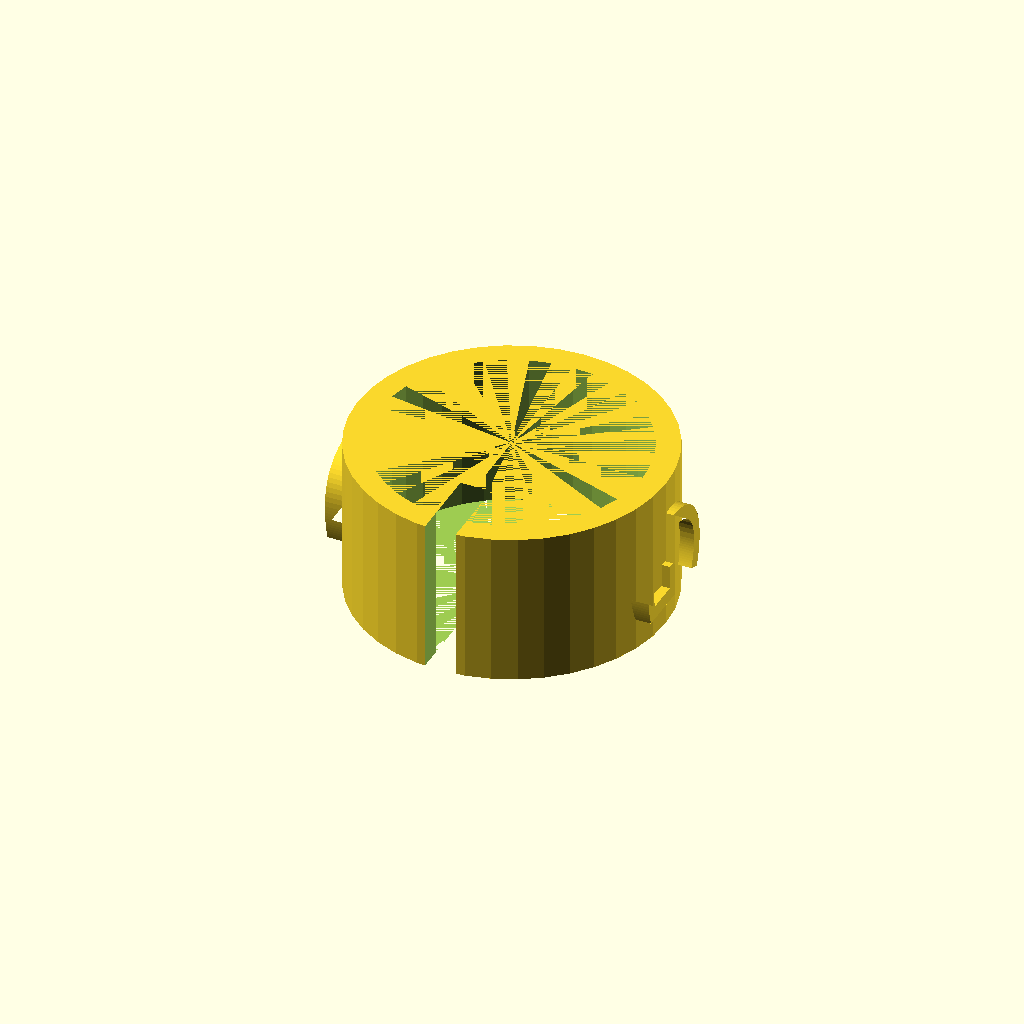
Cell 1: rendered with the file's own defaults.
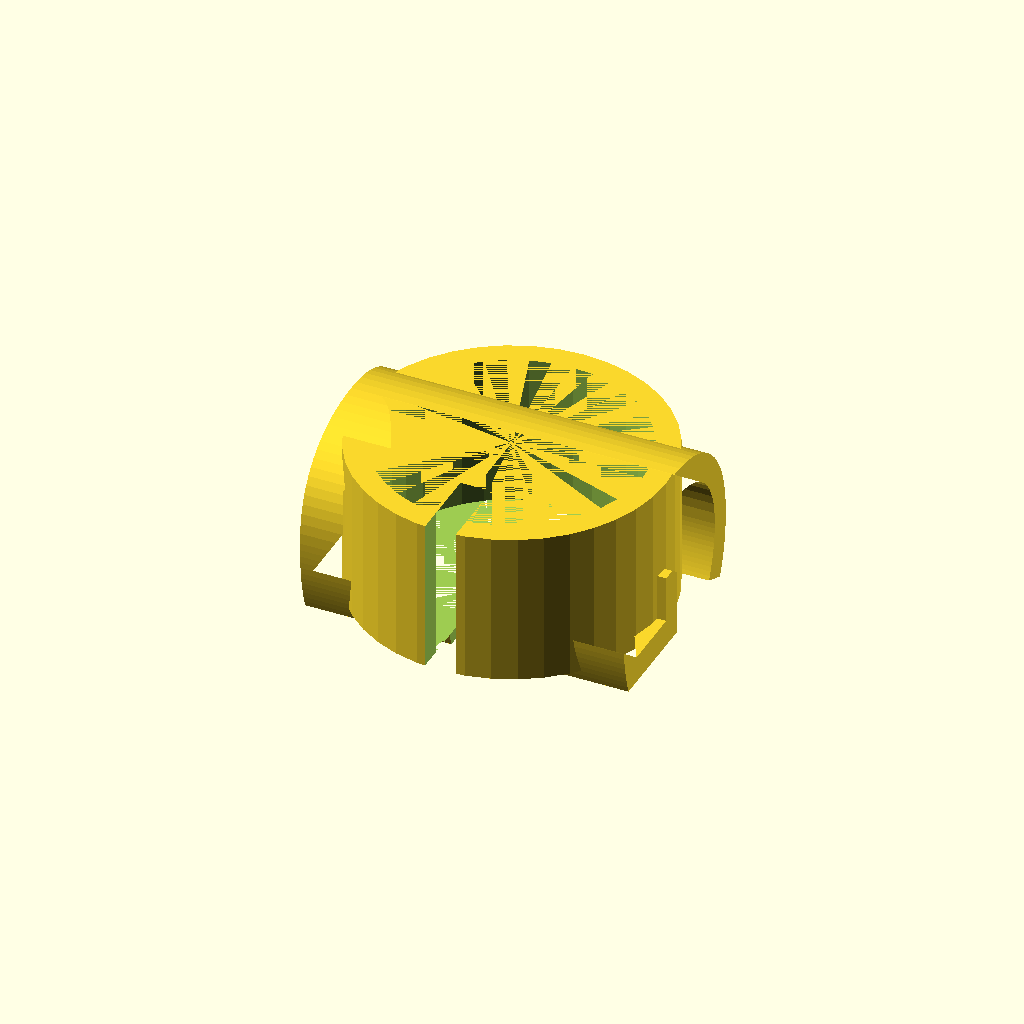
Cell 2: the same model with textSize = 14.
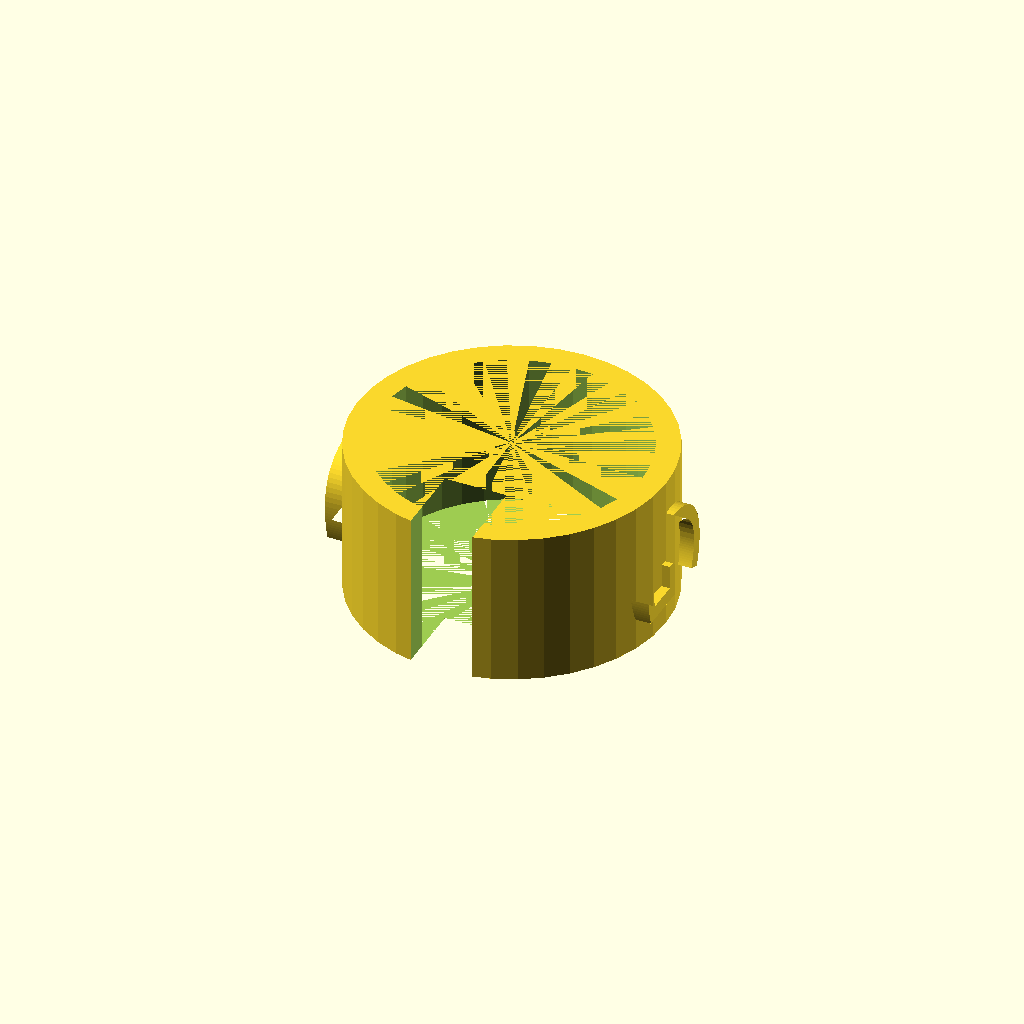
Cell 3 — opening set to 4, the other parameters unchanged.
All cells are drawn from one camera (rotation 55°, 0°, 25°, orthographic, colour scheme Cornfield), so only the parameter changes between them.
OpenSCAD source file inputs/thingiverse/files/thing-2834091/files/cupclip.scad:
/*
@author: matt@misbach.org
@date: 3/6/2018

Description: Cup Clip
*/

letter="G";
textSize=7;
font="Arial Black";
opening=2;
$fn = 40;

	difference() {
		// Clip
		difference() {

			union() {
				// Monogram
				rotate([0,90,0])
					translate([-5,0,-10.5]) {
						linear_extrude(height=21)
							text(letter, size=textSize, font=font, halign="center", valign="center");
					}

				// Outer diameter
				cylinder(h=10, d=20);
			}

			// Inner diameter
			cylinder(h=10, d=17);
		}

		// Open end
		translate ([0,-10,3])
			cube([opening,10,15], true);
	}
Customizer parameters (derived from the source; name, type, default, range or options):
letter: string, default "G"
textSize: number, default 7
font: string, default "Arial Black"
opening: number, default 2
